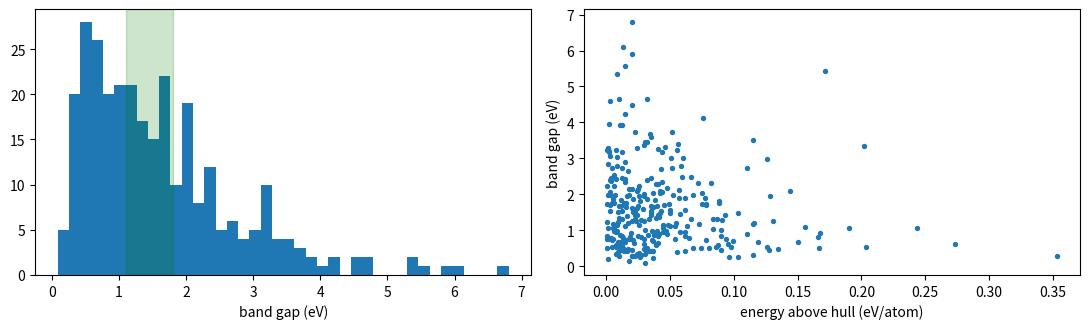

This chart was generated by the following Python code:
import numpy as np
import matplotlib.pyplot as plt

rng = np.random.default_rng(0)
plt.rcParams['figure.figsize'] = (7, 4)

import pandas as pd

elements = ['Li', 'Na', 'Mg', 'Al', 'Si', 'Ti', 'Fe', 'Co', 'Ni', 'O']
rows = []
for index in range(300):
    picked = rng.choice(elements[:-1], size=rng.integers(1, 4), replace=False)
    formula = ''.join(sorted(picked)) + 'O' + str(int(rng.integers(1, 4)))
    rows.append({
        'material_id': 'syn-%03d' % index,
        'formula': formula,
        'nelements': len(picked) + 1,
        'band_gap_eV': float(np.clip(rng.gamma(2.0, 0.8), 0, 8)),
        'formation_energy_per_atom_eV': float(rng.normal(-1.6, 0.7)),
        'energy_above_hull_eV': float(np.abs(rng.exponential(0.05))),
        'is_experimentally_observed': bool(rng.random() < 0.35),
    })
catalogue = pd.DataFrame(rows)
print(catalogue.head())
print('\n총 %d개 항목' % len(catalogue))

query = catalogue[(catalogue.energy_above_hull_eV < 0.03)
                  & catalogue.band_gap_eV.between(1.1, 1.8)
                  & catalogue.is_experimentally_observed]
print('조건을 만족하는 후보 %d개' % len(query))
print(query[['material_id', 'formula', 'band_gap_eV', 'energy_above_hull_eV']].head(10))

fig, axes = plt.subplots(1, 2, figsize=(11, 3.4))
axes[0].hist(catalogue.band_gap_eV, bins=40); axes[0].set_xlabel('band gap (eV)')
axes[0].axvspan(1.1, 1.8, color='green', alpha=0.2)
axes[1].scatter(catalogue.energy_above_hull_eV, catalogue.band_gap_eV, s=8)
axes[1].set_xlabel('energy above hull (eV/atom)'); axes[1].set_ylabel('band gap (eV)')
plt.tight_layout(); plt.show()

snippet = """
# pip install mp-api
from mp_api.client import MPRester

with MPRester("YOUR_API_KEY") as mpr:
    docs = mpr.materials.summary.search(
        band_gap=(1.1, 1.8),
        energy_above_hull=(0, 0.03),
        fields=["material_id", "formula_pretty", "band_gap", "energy_above_hull"],
    )
print(len(docs))
"""
print(snippet)
print('키를 노트북에 직접 적어 공유하지 마세요. Colab 의 Secrets 기능이나 환경변수를 쓰세요.')
